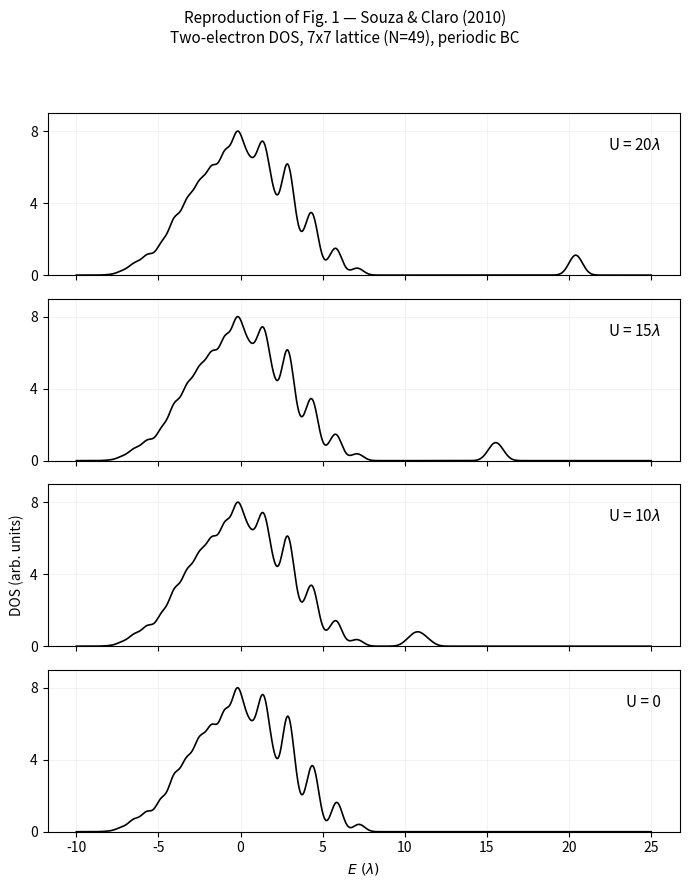

Python code for this plot: (Note: this script raises an exception after producing the figure.)
#!/usr/bin/env python3
"""
Reproduction of Fig. 1 of Souza & Claro (2010), arXiv:1005.1857.

Two interacting tight-binding electrons on a 7x7 (N=49 site) periodic
square lattice. Full dense diagonalization (Hilbert dimension 49^2 = 2401)
for U = 0, 10, 15, 20 lambda, stacked DOS panels matching the paper's
Fig. 1 layout.

H = -lambda * (hopping of particle 1 + hopping of particle 2)
    + U * delta(r1, r2)
"""

import numpy as np
import matplotlib.pyplot as plt

L = 7
LAM = 1.0
U_VALUES = [0.0, 10.0, 15.0, 20.0]   # bottom -> top panel, matches Fig. 1
SIGMA = 0.35                         # Gaussian broadening width
N_GRID = 2000

OUT = "results"


def site_index(x, y):
    return (x % L) * L + (y % L)


def adjacency_matrix():
    N = L * L
    A = np.zeros((N, N))
    for x in range(L):
        for y in range(L):
            i = site_index(x, y)
            for nx, ny in [((x + 1) % L, y), ((x - 1) % L, y),
                           (x, (y + 1) % L), (x, (y - 1) % L)]:
                A[i, site_index(nx, ny)] += -LAM
    return A


def build_hamiltonian(A, U):
    N = A.shape[0]
    I = np.eye(N)
    H = np.kron(A, I) + np.kron(I, A)
    # interaction: U on the diagonal subspace r1 == r2
    diag_idx = np.arange(N) * N + np.arange(N)
    H[diag_idx, diag_idx] += U
    return H


def gaussian_dos(energies, grid, sigma):
    dos = np.zeros_like(grid)
    for E in energies:
        dos += np.exp(-0.5 * ((grid - E) / sigma) ** 2)
    dos /= (sigma * np.sqrt(2 * np.pi))
    return dos


def main():
    print("Building adjacency matrix (L=7, N=49 sites)...")
    A = adjacency_matrix()

    Emin, Emax = -10.0, 25.0
    grid = np.linspace(Emin, Emax, N_GRID)

    all_energies = {}
    for U in U_VALUES:
        print(f"Diagonalizing U = {U:g} lambda (dim=2401)...")
        H = build_hamiltonian(A, U)
        eigenvalues = np.linalg.eigvalsh(H)
        all_energies[U] = eigenvalues
        print(
            f"  E range: {eigenvalues.min():.4f} -> {eigenvalues.max():.4f}, "
            f"states above 8*lambda: {int(np.sum(eigenvalues > 8 * LAM))}"
        )

    fig, axes = plt.subplots(
        len(U_VALUES), 1, figsize=(7, 9), sharex=True
    )

    # paper orders panels bottom (U=0) to top (U=20 lambda)
    for ax, U in zip(reversed(axes), U_VALUES):
        dos = gaussian_dos(all_energies[U], grid, SIGMA)
        # rescale to arbitrary units similar to the paper's peak height (~8)
        dos = dos / dos.max() * 8.0
        ax.plot(grid, dos, color="black", lw=1.2)
        ax.set_ylim(0, 9)
        ax.set_yticks([0, 4, 8])
        ax.text(
            0.97, 0.85, f"U = {U:g}" + (r"$\lambda$" if U > 0 else ""),
            transform=ax.transAxes, ha="right", va="top", fontsize=11
        )
        ax.grid(alpha=0.15)

    axes[-1].set_xlabel(r"$E\ (\lambda)$")
    axes[len(axes) // 2].set_ylabel("DOS (arb. units)")
    fig.suptitle(
        "Reproduction of Fig. 1 — Souza & Claro (2010)\n"
        "Two-electron DOS, 7x7 lattice (N=49), periodic BC",
        fontsize=11
    )
    fig.tight_layout(rect=[0, 0, 1, 0.94])

    filename = f"{OUT}/fig1_dos_reproduction.png"
    fig.savefig(filename, dpi=200)
    print(f"Saved: {filename}")

    for U in U_VALUES:
        np.savetxt(
            f"{OUT}/eigenvalues_U{U:g}.dat",
            all_energies[U],
            header="eigenvalue (lambda)"
        )


if __name__ == "__main__":
    main()
